The GitHub repository marihaashfaq239-hash/assurex-claim-engine contains a labelled image folder "claim_cards" with 3 categories: invalid claim, manual review, valid claim. Examples follow, each with its label.

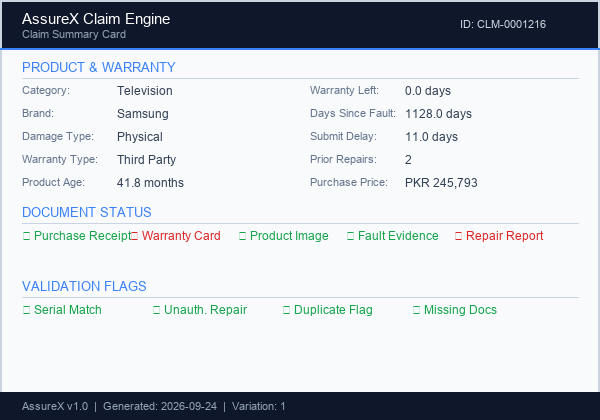
Label: manual review

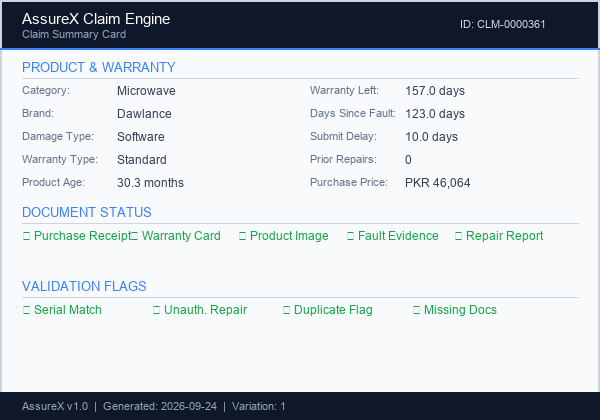
Label: valid claim

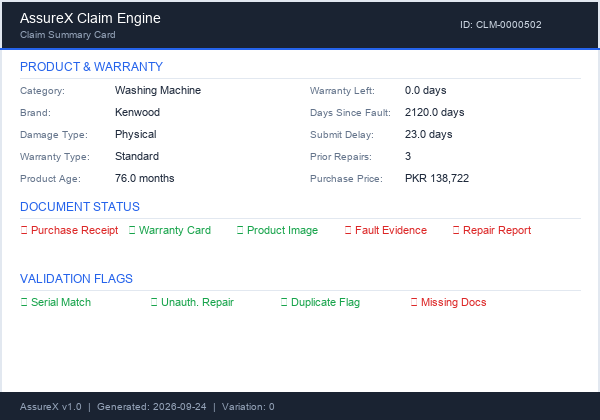
Label: invalid claim

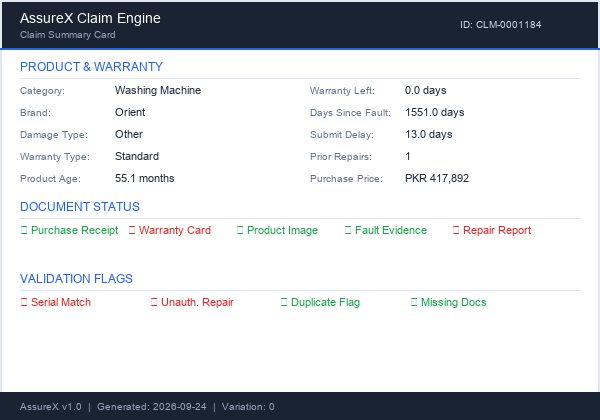
Label: manual review

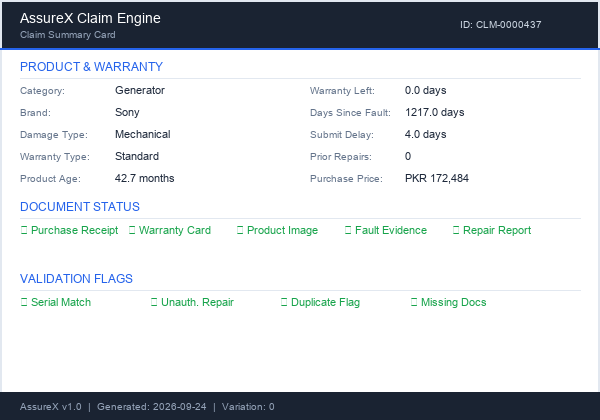
Label: valid claim

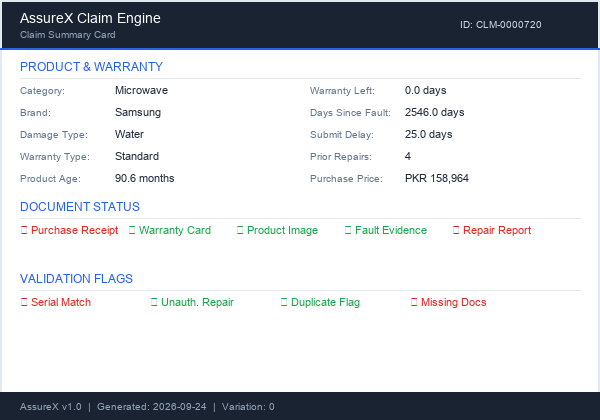
Label: invalid claim
